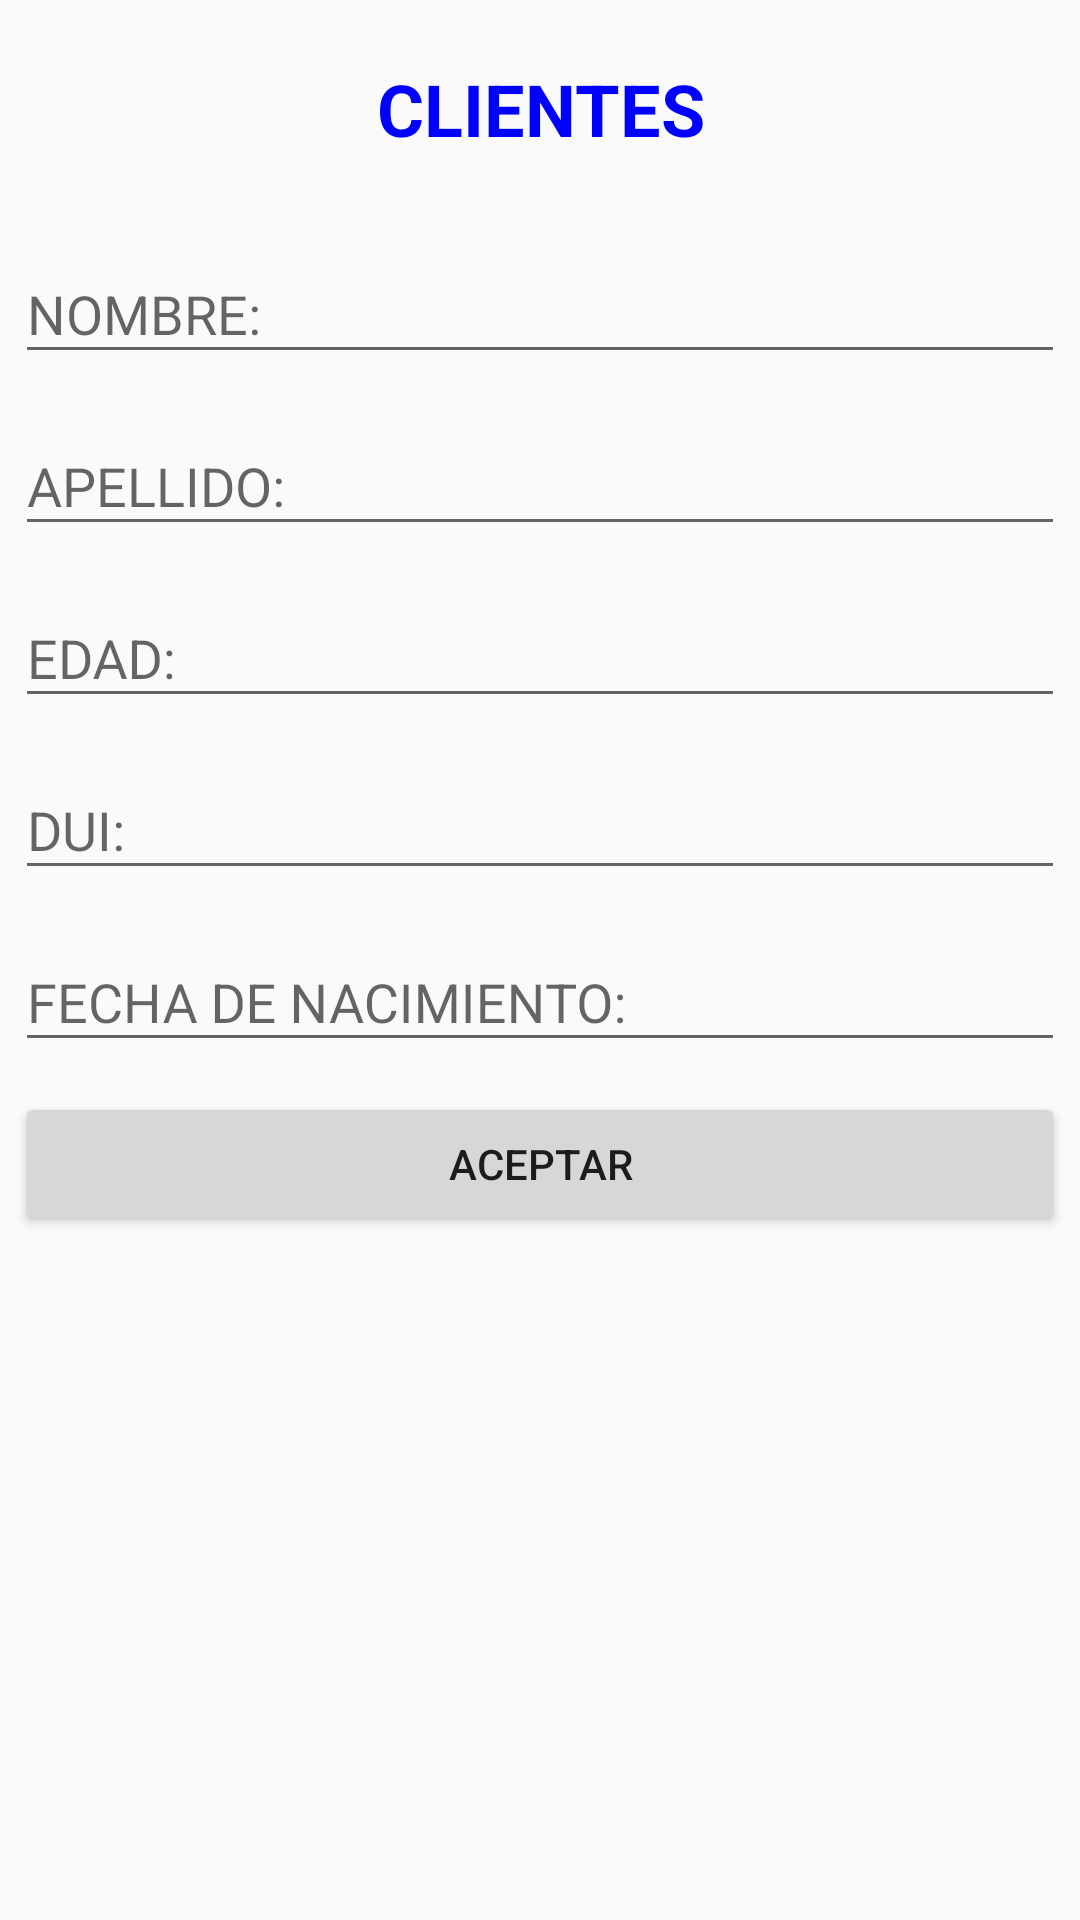

Reconstruct the res/layout file that produces this screen, plus the resources it refers to.
<!-- AndroidManifest.xml: application theme Theme.ProyectoDSM -->
<!-- res/layout/activity_add_clientes.xml -->
<?xml version="1.0" encoding="utf-8"?>
<LinearLayout xmlns:android="http://schemas.android.com/apk/res/android"
    android:layout_width="match_parent"
    android:layout_height="match_parent"
    android:orientation="vertical">

    <TextView
        android:gravity="center_horizontal"
        android:text="CLIENTES"
        android:textSize="24sp"
        android:textColor="#00f"
        android:textStyle="bold"
        android:layout_width="match_parent"
        android:layout_height="wrap_content"
        android:layout_marginVertical="20dp"/>


    <com.google.android.material.textfield.TextInputLayout
        android:layout_width="match_parent"
        android:layout_height="wrap_content">

        <com.google.android.material.textfield.TextInputEditText
            android:id="@+id/editNombre"
            android:layout_width="match_parent"
            android:layout_height="wrap_content"
            android:hint="NOMBRE:"
            android:layout_margin="5dp"/>
    </com.google.android.material.textfield.TextInputLayout>


    <com.google.android.material.textfield.TextInputLayout
        android:layout_width="match_parent"
        android:layout_height="wrap_content">

        <com.google.android.material.textfield.TextInputEditText
            android:id="@+id/editApellido"
            android:layout_width="match_parent"
            android:layout_height="wrap_content"
            android:hint="APELLIDO:"
            android:layout_margin="5dp"/>
    </com.google.android.material.textfield.TextInputLayout>

    <com.google.android.material.textfield.TextInputLayout
        android:layout_width="match_parent"
        android:layout_height="wrap_content">

        <com.google.android.material.textfield.TextInputEditText
            android:id="@+id/editEdad"
            android:layout_width="match_parent"
            android:layout_height="wrap_content"
            android:hint="EDAD:"
            android:layout_margin="5dp"
            android:inputType="datetime"/>
    </com.google.android.material.textfield.TextInputLayout>

    <com.google.android.material.textfield.TextInputLayout
        android:layout_width="match_parent"
        android:layout_height="wrap_content">

        <com.google.android.material.textfield.TextInputEditText
            android:id="@+id/editDUI"
            android:layout_width="match_parent"
            android:layout_height="wrap_content"
            android:hint="DUI:"
            android:layout_margin="5dp"/>
    </com.google.android.material.textfield.TextInputLayout>

    <com.google.android.material.textfield.TextInputLayout
        android:layout_width="match_parent"
        android:layout_height="wrap_content">

        <com.google.android.material.textfield.TextInputEditText
            android:id="@+id/editFechaNacimiento"
            android:layout_width="match_parent"
            android:layout_height="wrap_content"
            android:layout_margin="5dp"
            android:focusable="false"
            android:hint="FECHA DE NACIMIENTO:"
            android:inputType="date" />
    </com.google.android.material.textfield.TextInputLayout>

    <Button
        android:id="@+id/buttonSave"
        android:text="ACEPTAR"
        android:onClick="guardar"
        android:layout_width="match_parent"
        android:layout_height="wrap_content"
        android:layout_margin="5dp" />

</LinearLayout>
<!-- resources referenced by this layout -->
<resources>
  <style name="Theme.ProyectoDSM" parent="Theme.AppCompat.DayNight.NoActionBar">
          
          <item name="colorPrimary">@color/purple_500</item>
          <item name="colorPrimaryVariant">@color/purple_700</item>
          <item name="colorOnPrimary">@color/white</item>
          
          <item name="colorSecondary">@color/teal_200</item>
          <item name="colorSecondaryVariant">@color/teal_700</item>
          <item name="colorOnSecondary">@color/black</item>
          
          <item name="android:statusBarColor" tools:targetApi="l">?attr/colorPrimaryVariant</item>
          
      </style>
  <color name="purple_500">#FF6200EE</color>
  <color name="purple_700">#FF3700B3</color>
  <color name="white">#FFFFFFFF</color>
  <color name="teal_200">#FF03DAC5</color>
  <color name="teal_700">#FF018786</color>
  <color name="black">#FF000000</color>
</resources>
